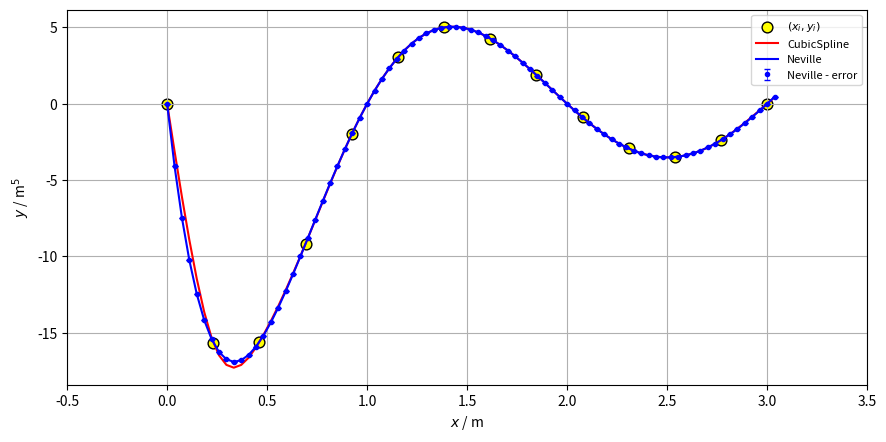

This figure's Python source:
import numpy as np
import matplotlib.pyplot as plt
from scipy.interpolate import CubicSpline
import sys

def polint(X, Y, NP, x):
	# polint radi polinomnu interpolaciju na temelju Nevilleva algoritma
    # ulaz: NP parova podataka (X,Y) i argument x
    # izlaz: vrijednost polinoma yN u tocki x i greska procjene dy
	ns = 1
	C = [0]
	D = [0]
	Xa = [0]
	Ya = [0]
	for i in range(NP):
		Xa.append(X[i])
		Ya.append(Y[i])
	# trazimo najblizeg susjeda (ns) od x
	mdx = abs(x - Xa[1]) # udaljenost tocke x od 1. cvora
	for i in range(1, NP + 1):
		dx = abs(x - Xa[i])
		if (dx < mdx): # udaljenost od ostalih cvorova
			ns = i
			mdx = dx # minimala udaljenost
		# pocetne vrijednosti (nulti stupac)
		C.append(Ya[i])
		D.append(Ya[i])
	yN = Ya[ns] # prva aproksimacija (prvi stupac)
	ns = ns - 1
	for m in range(1, NP):         # za svaki stupac
		for i in range(1, NP - m + 1): # za svaki redak
			bCx = Xa[i] - x         # brojnik u C: razlika x-eva
			bDx = Xa[i + m] - x       # brojnik u D: razlika x-eva
			CD = C[i + 1] - D[i]       # razlika iz prethodnog stupca
			# stop ako postoje zaokruzeno-isti xi
			odnos = bCx - bDx
			if (odnos == 0.0): sys.exit("STOP: dijeljenje s 0!")
			odnos = CD/odnos
			D[i] = bDx*odnos  # koeficijenti C i D
			C[i] = bCx*odnos
		''' Nakon svakog izracuna stupaca C-ova i D-ova slijedi odluka:
		koju korekciju dy = (C ili D) dodati (oduzeti) aproksimaciji y.
		Biramo sto ravniju (kracu) putanju kroz tablicu   (efikasnije).
		Parcijalne aproksimacije ostaju centrirane obzirom na x-->P(x). 
		Pri tom naravno treba paziti gdje smo (umanjiti ns po potrebi).
		Korekcije dy se smanjuju pa zadnja predstavlja gresku procjene. '''
		if (2*ns < (NP - m)):
			dy = C[ns+1]
		else:
			dy = D[ns]
			ns = ns - 1
		yN += dy
	return yN, dy

X = [x for x in np.arange(0, 3 + 3/13, 3/13)] #pocetne x vrijednosti
Y = [] #pocetne y vrijednosti
for j in range(len(X)):
    k = 0
    Y_j = 1
    while k <= 5:
        Y_j *= X[j] - k
        k += 1
    Y.append(Y_j)

der_L = (Y[1] - Y[0])/(X[0] - X[1]) #numericki iznos derivacija lijeve strane funkcije
der_R = (Y[-1] - Y[-2])/(X[-1] - X[-2]) #numericki iznos derivacije desne strane funkcije

#cs = CubicSpline(X, Y, bc_type=((1, der_L), (1, der_R)))
cs = CubicSpline(X, Y, bc_type='natural')

X_g = [] #x vrijednosti za graf
Y_g_N = [] #y vrijednosti za graf za Nevilleov algoritam
error = [] #pogreske y vrijednosti dobivene Nevilleovim algoritmom
Y_g_s = [] #y vrijednosti za graf za kubicni spline
for i in np.arange(0, 3 + 3/81, 3/81):
    X_g.append(i)
    Y_g_N.append(polint(X, Y, len(X), i)[0])
    error.append(abs(polint(X, Y, len(X), i)[1]))
Y_g_s = cs(X_g)

fig = plt.figure(figsize=(10,5), dpi=120)
axes = fig.add_axes([0.15, 0.15, 0.80, 0.75])
plt.rcParams.update({'font.size': 8})           #type: ignore
axes.scatter(X, Y, c='yellow', edgecolor='black', s=60, label='$(x_{i}, y_{i})$')
axes.plot(X_g, Y_g_s, color='red', label='CubicSpline')
axes.plot(X_g, Y_g_N, color='blue', label='Neville')
axes.errorbar(X_g, Y_g_N, error, capsize=2, fmt='o', markersize=3, color='blue', linewidth=0.5, label='Neville - error')
axes.set_xlabel('$x$ / m')
axes.set_ylabel('$y$ / m$^{5}$')
axes.set_xlim(-0.5, 3.5)
axes.legend()
axes.grid()
plt.show()

'''print("%25s %25s %25s %25s" %('X', 'Y - CubicSpline', 'Y - Neville', 'Neville error'))
for e in range(len(X_g)):
    print("%25.8e %25.8e %25.8e %25.8e" %(X_g[e], Y_g_s[e], Y_g_N[e], error[e]))'''